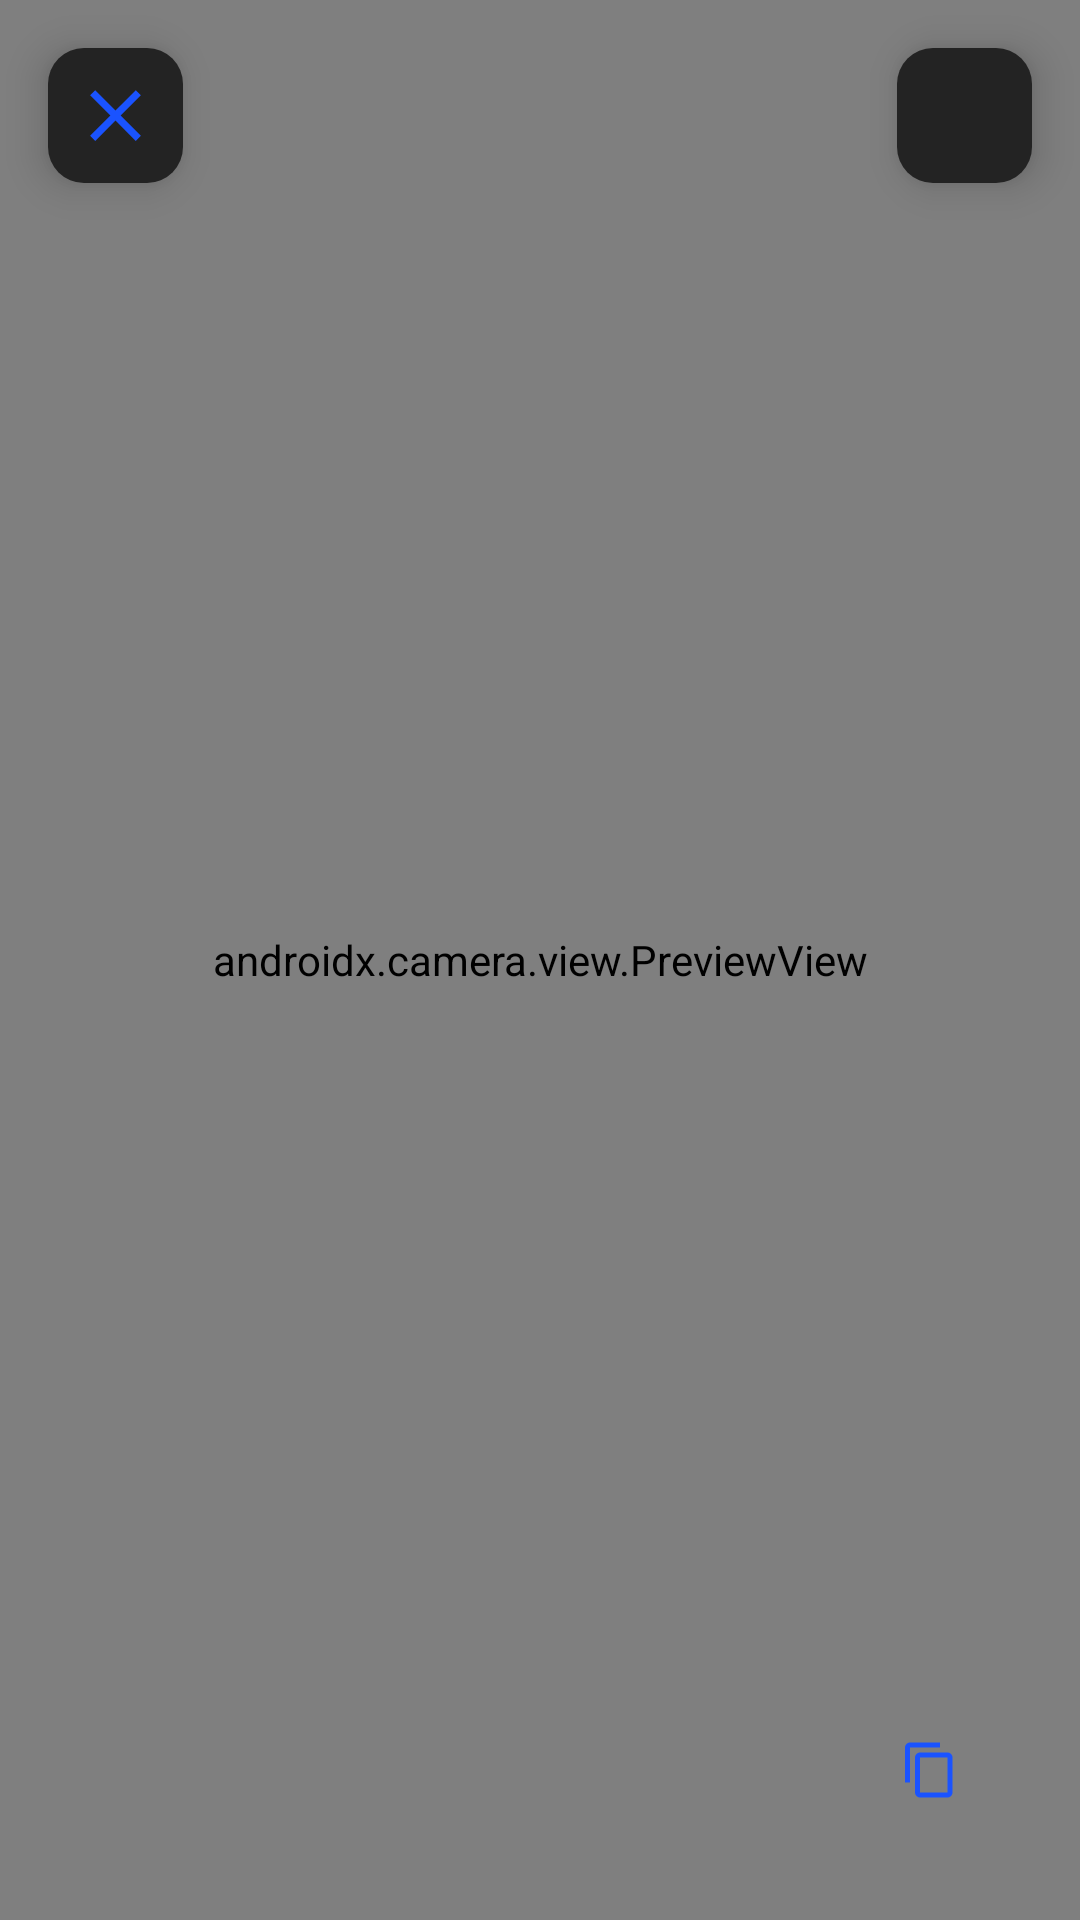

This screen was rendered from an Android layout file. Write that file and the resources it references.
<!-- AndroidManifest.xml: application theme Theme.Skanner -->
<!-- res/layout/fragment_text_extract.xml -->
<?xml version="1.0" encoding="utf-8"?>
<RelativeLayout xmlns:android="http://schemas.android.com/apk/res/android"
    xmlns:tools="http://schemas.android.com/tools"
    android:layout_width="match_parent"
    android:layout_height="match_parent"
    xmlns:app="http://schemas.android.com/apk/res-auto"
    tools:context=".ui.TextExtractFragment">

    <ImageView
        android:id="@+id/ivClose"
        android:layout_width="45dp"
        android:layout_height="45dp"
        android:src="@drawable/ic_close"
        app:tint="@color/blue_500"
        android:background="@drawable/button_dark_bg"
        android:elevation="8dp"
        android:paddingTop="8dp"
        android:paddingBottom="8dp"
        android:layout_alignParentTop="true"
        android:layout_alignParentStart="true"
        android:layout_marginTop="16dp"
        android:layout_marginStart="16dp"/>

    <ImageView
        android:id="@+id/ivAccept"
        android:layout_width="45dp"
        android:layout_height="45dp"
        android:src="@drawable/ic_check"
        app:tint="@color/blue_500"
        android:background="@drawable/button_dark_bg"
        android:elevation="8dp"
        android:paddingTop="8dp"
        android:paddingBottom="8dp"
        android:layout_alignParentTop="true"
        android:layout_alignParentEnd="true"
        android:layout_marginTop="16dp"
        android:layout_marginEnd="16dp"/>

    <androidx.camera.view.PreviewView
        android:id="@+id/viewFinder"
        android:layout_width="match_parent"
        android:layout_height="match_parent" />

    <LinearLayout
        android:layout_width="match_parent"
        android:layout_height="wrap_content"
        android:orientation="vertical"
        android:background="@drawable/text_extract_bg"
        android:elevation="8dp"
        android:padding="10dp"
        android:layout_margin="30dp"
        android:layout_alignParentBottom="true">

        <TextView
            android:id="@+id/tvExtractedText"
            android:layout_width="match_parent"
            android:layout_height="wrap_content"
            tools:text="ofeswdr kfn vgfvgfoer sndgno rjeemsdm flsedmflsmfsdel"
            android:textColor="@color/white"
            android:fontFamily="@font/sailec_regular" />

        <ImageView
            android:id="@+id/ivCopyText"
            android:layout_width="20dp"
            android:layout_height="20dp"
            android:src="@drawable/ic_copy"
            app:tint="@color/blue_500"
            android:layout_gravity="end"
            android:layout_marginTop="8dp"/>

    </LinearLayout>

</RelativeLayout>
<!-- resources referenced by this layout -->
<resources>
  <color name="blue_500">#1a53ff</color>
  <color name="white">#FFFFFFFF</color>
  <!-- drawable button_dark_bg (drawable) -->
  <?xml version="1.0" encoding="utf-8"?>
  <shape xmlns:android="http://schemas.android.com/apk/res/android">
      <solid android:color="#232323" />
      <corners android:radius="12dp" />
  </shape>
  <!-- drawable ic_close (drawable) -->
  <?xml version="1.0" encoding="UTF-8" standalone="no"?>
  <vector xmlns:android="http://schemas.android.com/apk/res/android" android:height="24dp" android:tint="#000000" android:viewportHeight="24.0" android:viewportWidth="24.0" android:width="24dp">
        
      <path android:fillColor="@android:color/white" android:pathData="M19,6.41L17.59,5 12,10.59 6.41,5 5,6.41 10.59,12 5,17.59 6.41,19 12,13.41 17.59,19 19,17.59 13.41,12z"/>
      
  </vector>
  <!-- drawable ic_copy (drawable) -->
  <?xml version="1.0" encoding="UTF-8" standalone="no"?>
  <vector xmlns:android="http://schemas.android.com/apk/res/android" android:height="24dp" android:tint="#000000" android:viewportHeight="24.0" android:viewportWidth="24.0" android:width="24dp">
        
      <path android:fillColor="@android:color/white" android:pathData="M16,1L4,1c-1.1,0 -2,0.9 -2,2v14h2L4,3h12L16,1zM19,5L8,5c-1.1,0 -2,0.9 -2,2v14c0,1.1 0.9,2 2,2h11c1.1,0 2,-0.9 2,-2L21,7c0,-1.1 -0.9,-2 -2,-2zM19,21L8,21L8,7h11v14z"/>
      
  </vector>
  <style name="Theme.Skanner" parent="Theme.MaterialComponents.DayNight.NoActionBar">
          
          <item name="colorPrimary">@color/blue_500</item>
          <item name="colorPrimaryVariant">@color/blue_700</item>
          <item name="colorOnPrimary">@color/white</item>
          
          <item name="colorSecondary">@color/teal_200</item>
          <item name="colorSecondaryVariant">@color/teal_700</item>
          <item name="colorOnSecondary">@color/black</item>
          
          <item name="android:statusBarColor" tools:targetApi="l">?attr/colorPrimaryVariant</item>
          
      </style>
  <color name="blue_700">#0000ff</color>
  <color name="teal_200">#FF03DAC5</color>
  <color name="teal_700">#FF018786</color>
  <color name="black">#FF000000</color>
</resources>
